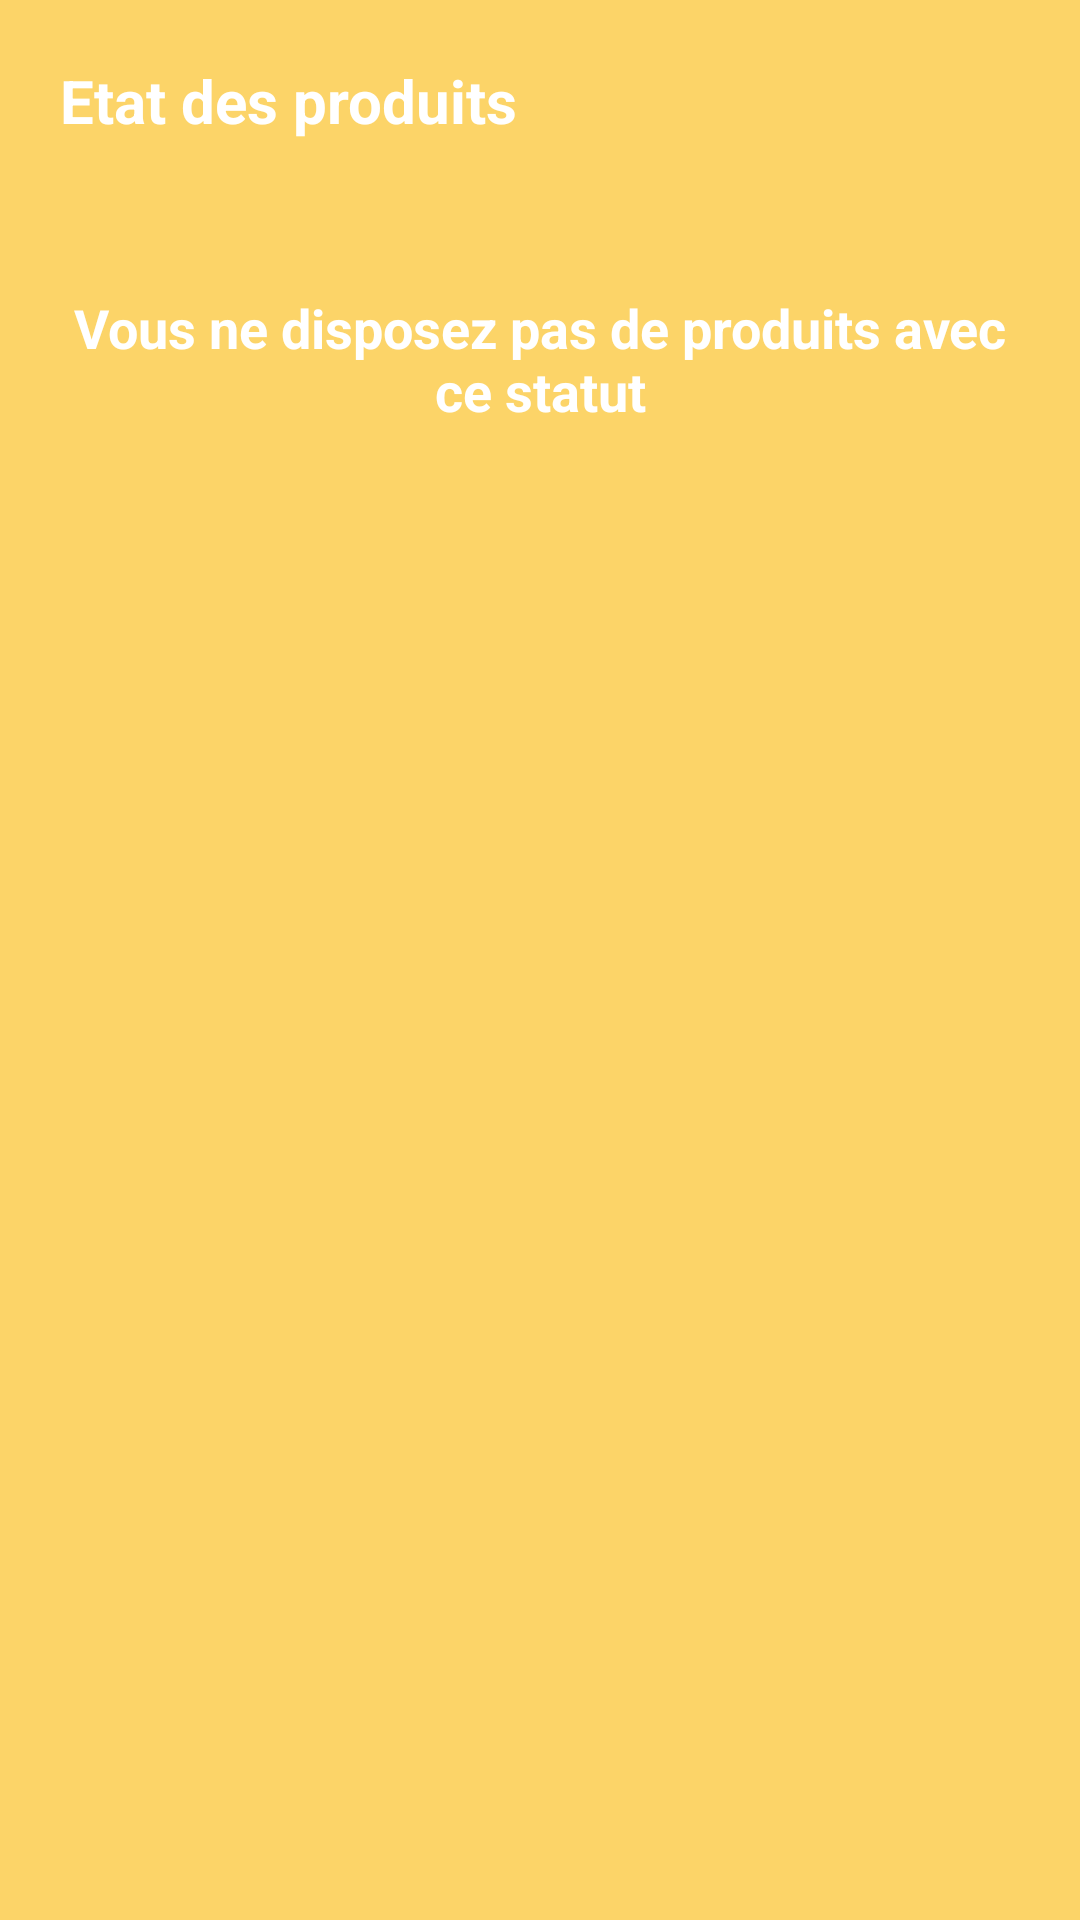

The Android layout XML behind this screen, and the referenced resources:
<!-- AndroidManifest.xml: application theme Theme.JoutiaApp -->
<!-- res/layout/fragment_produit_vendeur.xml -->
<?xml version="1.0" encoding="utf-8"?>
<LinearLayout xmlns:android="http://schemas.android.com/apk/res/android"
    xmlns:tools="http://schemas.android.com/tools"
    android:layout_width="match_parent"
    android:layout_height="match_parent"
    android:orientation="vertical"
    android:background="#fcd468"
    tools:context=".Fragment.ProduitVendeurFragment">

    <LinearLayout

        android:id="@+id/layout_main"
        android:layout_width="match_parent"
        android:layout_height="match_parent"
        android:orientation="vertical">

        <LinearLayout
            android:layout_width="match_parent"
            android:layout_height="match_parent"
            android:orientation="vertical">


            <TextView
                android:id="@+id/textView"
                android:layout_width="match_parent"
                android:layout_height="wrap_content"
                android:layout_margin="20dp"
                android:fontFamily="sans-serif"
                android:text="@string/etat_des_produits"
                android:textColor="@color/white"
                android:textSize="20dp"
                android:textStyle="bold" />


            <androidx.recyclerview.widget.RecyclerView
                android:id="@+id/recycler_view"
                android:layout_width="match_parent"
                android:layout_height="wrap_content"
                android:layout_margin="5dp" />



            <TextView
                android:id="@+id/noproduit"
                android:layout_width="match_parent"
                android:layout_height="wrap_content"
                android:layout_margin="20dp"
                android:fontFamily="sans-serif"
                android:text="@string/vous_ne_disposez_pas_de_produits_avec_ce_statut"
                android:textColor="@color/white"
                android:textSize="18dp"
                android:gravity="center"
                android:textStyle="bold" />




            <ScrollView
                android:layout_width="match_parent"
                android:layout_height="match_parent"
                android:fillViewport="true"
                android:layout_marginTop="10dp">
                <LinearLayout
                    android:layout_width="match_parent"
                    android:layout_height="match_parent"
                    android:orientation="vertical">

                    <GridView
                        android:layout_margin="10dp"
                        android:id="@+id/gridView"
                        android:layout_width="match_parent"
                        android:layout_height="match_parent"
                        android:gravity="center"
                        android:horizontalSpacing="10dp"
                        android:numColumns="auto_fit"
                        android:stretchMode="columnWidth"
                        android:verticalSpacing="20dp" />


                </LinearLayout>
            </ScrollView>








        </LinearLayout>

    </LinearLayout>




</LinearLayout>
<!-- resources referenced by this layout -->
<resources>
  <color name="white">#FFFFFFFF</color>
  <string name="etat_des_produits">Etat des produits</string>
  <string name="vous_ne_disposez_pas_de_produits_avec_ce_statut">Vous ne disposez pas de produits avec ce statut</string>
  <style name="Theme.JoutiaApp" parent="Base.Theme.JoutiaApp" />
  <style name="Base.Theme.JoutiaApp" parent="Theme.Material3.Light.NoActionBar">
          
          
      </style>
</resources>
